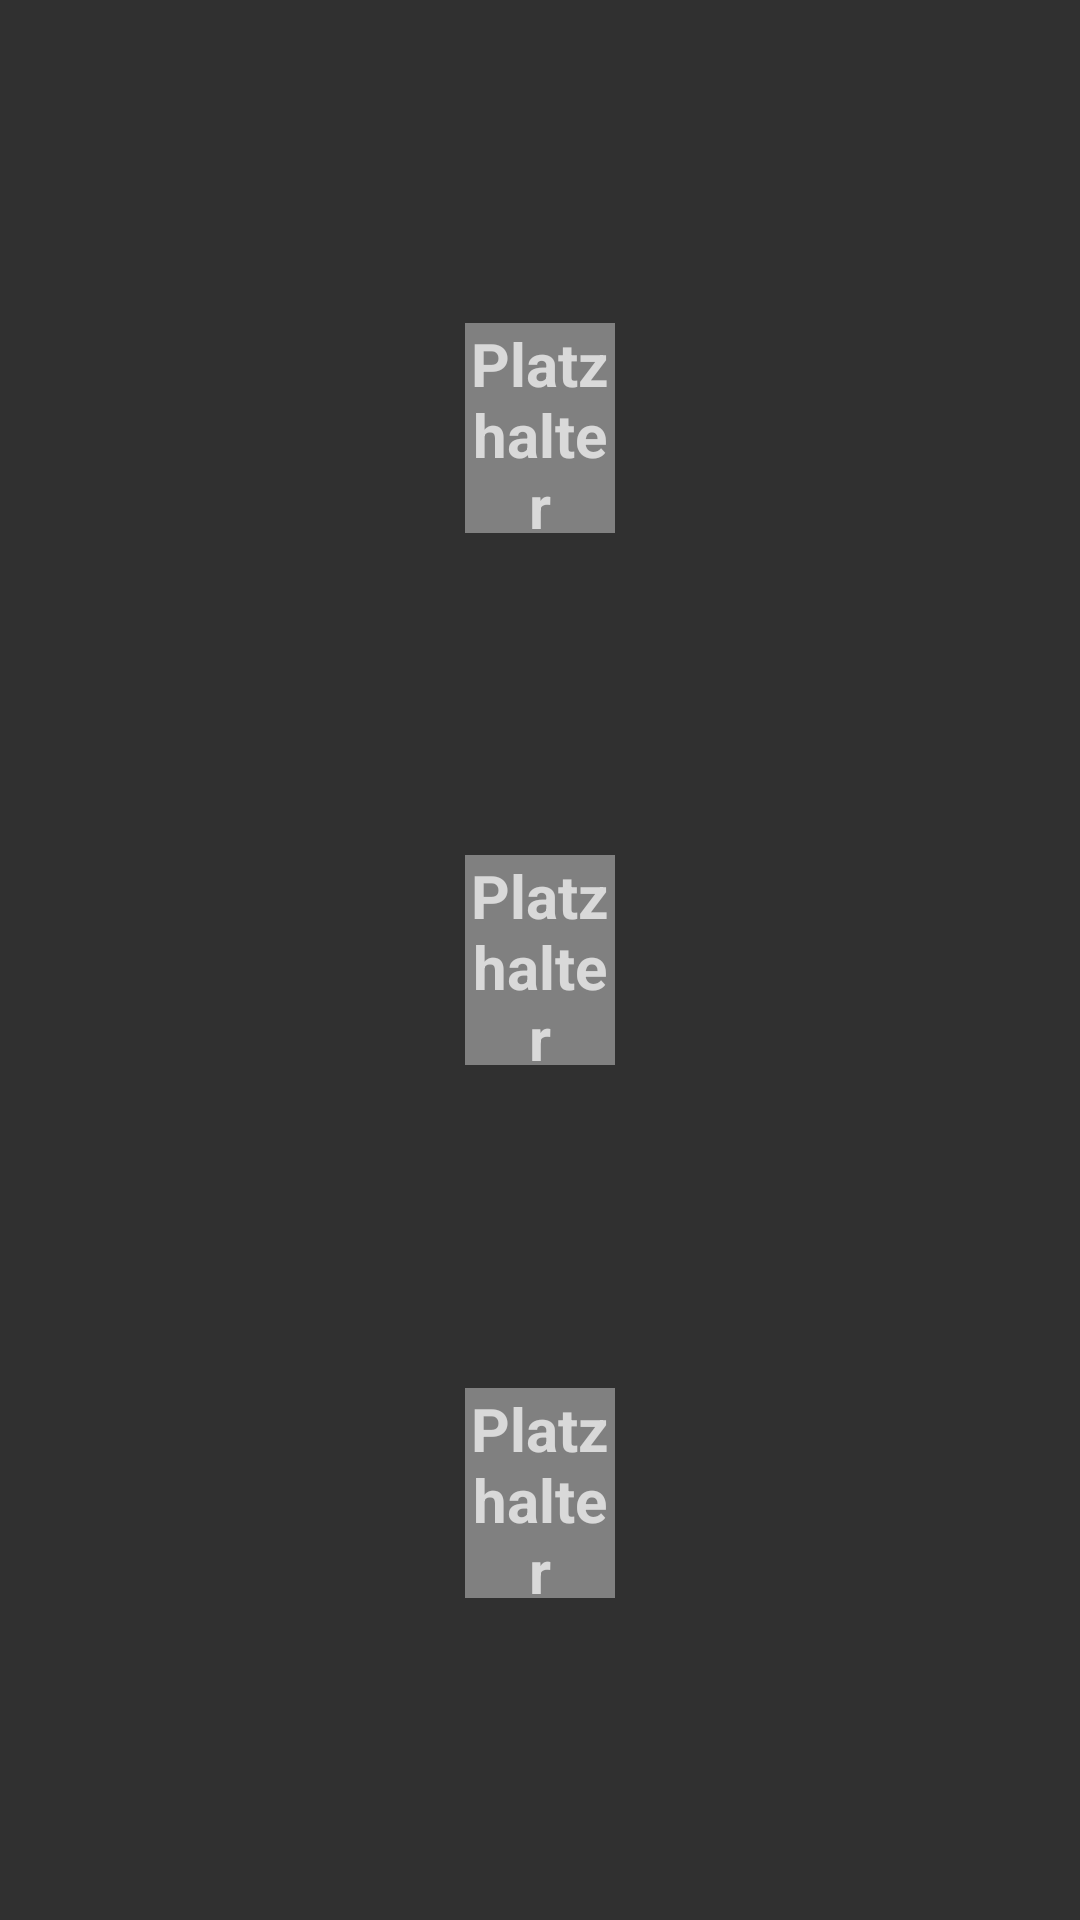

Android layout source for this screen:
<!-- AndroidManifest.xml: application theme Theme.AppCompat.NoActionBar -->
<!-- res/layout/game_screen_card_row.xml -->
<?xml version="1.0" encoding="utf-8"?>
<androidx.constraintlayout.widget.ConstraintLayout xmlns:android="http://schemas.android.com/apk/res/android"
    xmlns:app="http://schemas.android.com/apk/res-auto"
    xmlns:tools="http://schemas.android.com/tools"
    android:id="@+id/card_row"
    android:layout_width="70dp"
    android:layout_height="match_parent">

    <TextView
        android:id="@+id/platzhalterOne"
        android:layout_width="50dp"
        android:layout_height="70dp"
        android:background="#808080"
        android:gravity="center|center_horizontal"
        android:text="Platzhalter"
        android:textSize="20sp"
        android:textStyle="bold"
        app:layout_constraintBottom_toTopOf="@+id/platzhalterTwo"
        app:layout_constraintEnd_toEndOf="parent"
        app:layout_constraintStart_toStartOf="parent"
        app:layout_constraintTop_toTopOf="parent" />

    <TextView
        android:id="@+id/platzhalterTwo"
        android:layout_width="50dp"
        android:layout_height="70dp"
        android:background="#808080"
        android:gravity="center|center_horizontal"
        android:text="Platzhalter"
        android:textSize="20sp"
        android:textStyle="bold"
        app:layout_constraintBottom_toTopOf="@+id/platzhalterThree"
        app:layout_constraintEnd_toEndOf="parent"
        app:layout_constraintStart_toStartOf="parent"
        app:layout_constraintTop_toBottomOf="@+id/platzhalterOne" />

    <TextView
        android:id="@+id/platzhalterThree"
        android:layout_width="50dp"
        android:layout_height="70dp"
        android:background="#808080"
        android:gravity="center|center_horizontal"
        android:text="Platzhalter"
        android:textSize="20sp"
        android:textStyle="bold"
        app:layout_constraintBottom_toBottomOf="parent"
        app:layout_constraintEnd_toEndOf="parent"
        app:layout_constraintStart_toStartOf="parent"
        app:layout_constraintTop_toBottomOf="@+id/platzhalterTwo" />
</androidx.constraintlayout.widget.ConstraintLayout>
<!-- resources referenced by this layout -->
<resources>

</resources>
